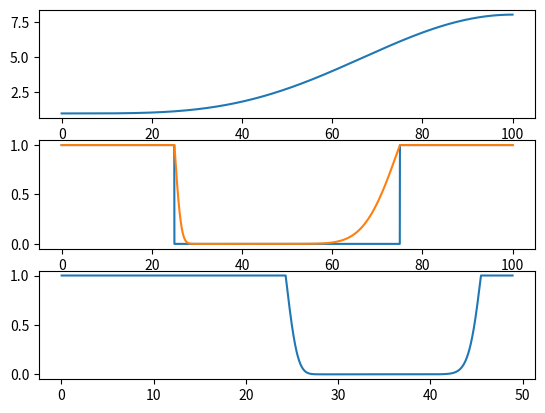

This figure's Python source:
import numpy as np
from numpy.core.numeric import zeros_like
from scipy import signal
import matplotlib.pyplot as plt


end_energy = 100.0
samples = 3000
energies = np.linspace(0, end_energy, samples)

reference_sigma = 1.0

squares = np.zeros_like(energies)
# plt.plot(energies, squares)
dE_width = np.abs(7*np.sin(0.5*np.pi*energies / end_energy)**4.0)+1

def gaussian(x, mu, sig):
    return np.exp(-np.power(x - mu, 2.) / (2 * np.power(sig, 2.)))


squares[0:samples//4] = 1.0

squares[samples-(samples//4):] = 1.0

convolved = np.copy(squares)
# steps = 20
# for i in np.arange(0, 1000, steps):
kernel = gaussian(energies,0,dE_width[samples//4])
kernel /= np.sum(kernel)

# dealing with convolution windows is pretty confusing. Wonder if there's a better way.
convolved[samples//4:+samples//2] = np.convolve(squares, kernel,mode='same')[samples//2:samples//2+samples//4]

kernel = gaussian(energies,0,dE_width[samples//2 + samples//4])
kernel /= np.sum(kernel)
convolved[samples//2:samples//2+samples//4] = np.flip(np.convolve(squares, kernel,mode='same')[samples//2:samples//2+samples//4])


incremental_energies = (end_energy/samples)*np.ones_like(energies) # first assume linear sampling

warped_incremental_energies = incremental_energies / (np.abs(dE_width - reference_sigma) + 1)

# # nonstationary

plt.subplot(3,1,1)
plt.plot(energies, dE_width)
plt.subplot(3,1,2)
plt.plot(energies, squares)
plt.plot(energies,convolved)

plt.subplot(3,1,3)
plt.plot(np.cumsum(warped_incremental_energies),convolved)


plt.show()




